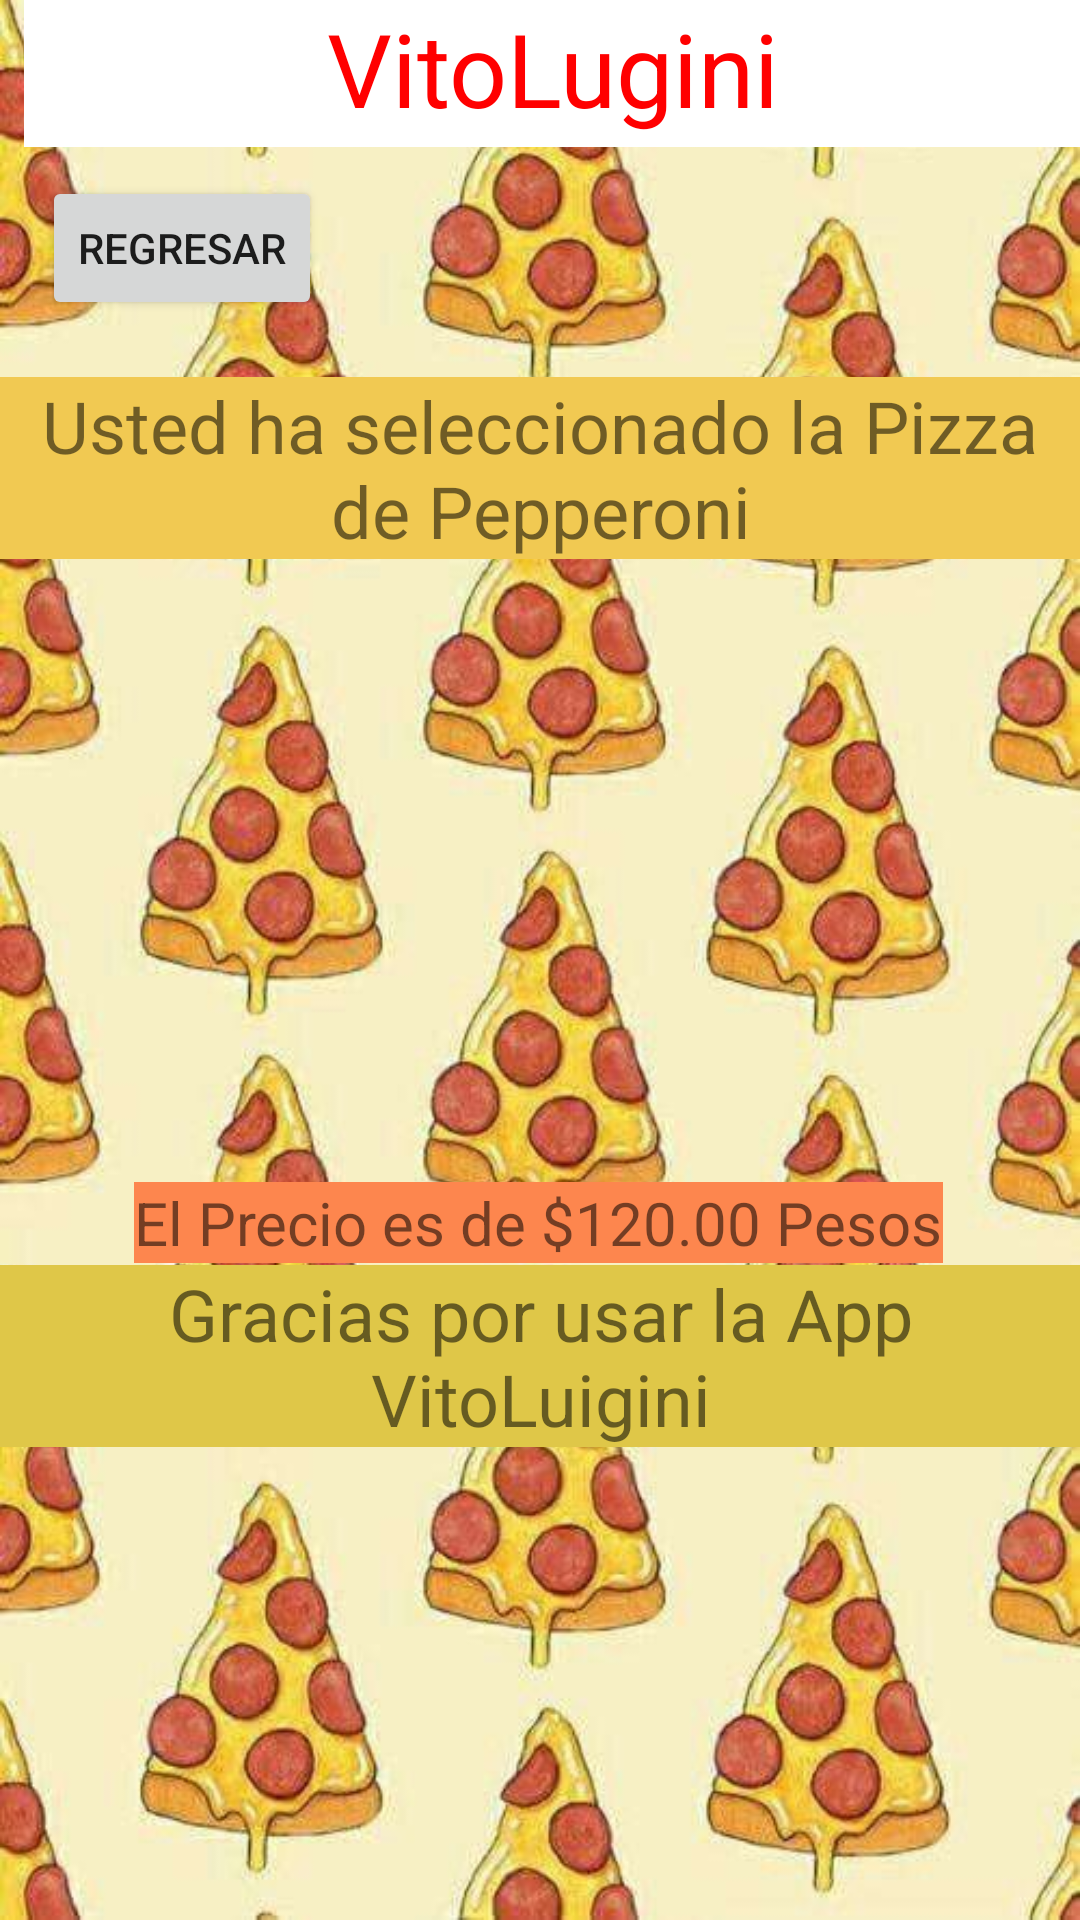

Android layout source for this screen:
<!-- AndroidManifest.xml: application theme Theme.VitoLugini -->
<!-- res/layout/activity_pepperoni_compra.xml -->
<?xml version="1.0" encoding="utf-8"?>
<androidx.constraintlayout.widget.ConstraintLayout xmlns:android="http://schemas.android.com/apk/res/android"
    xmlns:app="http://schemas.android.com/apk/res-auto"
    xmlns:tools="http://schemas.android.com/tools"
    android:layout_width="match_parent"
    android:layout_height="match_parent"
    android:background="@drawable/fondoh"
    tools:context=".PepperoniCompra">

    <Button
        android:id="@+id/button5"
        android:layout_width="wrap_content"
        android:layout_height="wrap_content"
        android:onClick="RegresarMenu"
        android:text="@string/botonanterior"
        app:layout_constraintBottom_toBottomOf="parent"
        app:layout_constraintEnd_toEndOf="parent"
        app:layout_constraintHorizontal_bias="0.052"
        app:layout_constraintStart_toStartOf="parent"
        app:layout_constraintTop_toTopOf="parent"
        app:layout_constraintVertical_bias="0.099" />

    <ImageView
        android:id="@+id/imageView13"
        android:layout_width="62dp"
        android:layout_height="50dp"
        app:layout_constraintBottom_toBottomOf="parent"
        app:layout_constraintEnd_toEndOf="parent"
        app:layout_constraintHorizontal_bias="0.0"
        app:layout_constraintStart_toStartOf="parent"
        app:layout_constraintTop_toTopOf="parent"
        app:layout_constraintVertical_bias="0.0"
        app:srcCompat="@drawable/hot_pizza_logo_design_1_4x" />

    <TextView
        android:id="@+id/textView9"
        android:layout_width="352dp"
        android:layout_height="49dp"
        android:background="#FFFFFF"
        android:text="VitoLugini"
        android:textAlignment="center"
        android:textColor="#FF0000"
        android:textSize="34sp"
        app:layout_constraintBottom_toBottomOf="parent"
        app:layout_constraintEnd_toEndOf="parent"
        app:layout_constraintHorizontal_bias="1.0"
        app:layout_constraintStart_toStartOf="parent"
        app:layout_constraintTop_toTopOf="parent"
        app:layout_constraintVertical_bias="0.0" />

    <TextView
        android:id="@+id/textView10"
        android:layout_width="wrap_content"
        android:layout_height="wrap_content"
        android:background="#F1C952"
        android:text="@string/peperonicompra"
        android:textAlignment="center"
        android:textSize="24sp"
        app:layout_constraintBottom_toBottomOf="parent"
        app:layout_constraintEnd_toEndOf="parent"
        app:layout_constraintHorizontal_bias="0.0"
        app:layout_constraintStart_toStartOf="parent"
        app:layout_constraintTop_toTopOf="parent"
        app:layout_constraintVertical_bias="0.217" />

    <ImageView
        android:id="@+id/imageView14"
        android:layout_width="182dp"
        android:layout_height="183dp"
        app:layout_constraintBottom_toBottomOf="parent"
        app:layout_constraintEnd_toEndOf="parent"
        app:layout_constraintHorizontal_bias="0.497"
        app:layout_constraintStart_toStartOf="parent"
        app:layout_constraintTop_toTopOf="parent"
        app:layout_constraintVertical_bias="0.416"
        app:srcCompat="@drawable/peperoni" />

    <TextView
        android:id="@+id/textView11"
        android:layout_width="wrap_content"
        android:layout_height="wrap_content"
        android:background="#DFC748"
        android:text="@string/gracias"
        android:textAlignment="center"
        android:textSize="24sp"
        app:layout_constraintBottom_toBottomOf="parent"
        app:layout_constraintEnd_toEndOf="parent"
        app:layout_constraintHorizontal_bias="0.488"
        app:layout_constraintStart_toStartOf="parent"
        app:layout_constraintTop_toTopOf="parent"
        app:layout_constraintVertical_bias="0.728" />

    <TextView
        android:id="@+id/textView12"
        android:layout_width="wrap_content"
        android:layout_height="wrap_content"
        android:background="#FD864E"
        android:text="@string/precioPepperoni"
        android:textAlignment="center"
        android:textSize="20sp"
        app:layout_constraintBottom_toBottomOf="parent"
        app:layout_constraintEnd_toEndOf="parent"
        app:layout_constraintHorizontal_bias="0.496"
        app:layout_constraintStart_toStartOf="parent"
        app:layout_constraintTop_toTopOf="parent"
        app:layout_constraintVertical_bias="0.643" />
</androidx.constraintlayout.widget.ConstraintLayout>
<!-- resources referenced by this layout -->
<resources>
  <!-- drawable fondoh: jpg bitmap (drawable, 77204 bytes) -->
  <string name="botonanterior">Regresar</string>
  <string name="gracias">Gracias por usar la App VitoLuigini</string>
  <string name="peperonicompra">Usted ha seleccionado la Pizza de Pepperoni</string>
  <string name="precioPepperoni">El Precio es de $120.00 Pesos</string>
  <style name="Theme.VitoLugini" parent="Theme.MaterialComponents.DayNight.DarkActionBar">
          
          <item name="colorPrimary">@color/purple_500</item>
          <item name="colorPrimaryVariant">@color/purple_700</item>
          <item name="colorOnPrimary">@color/white</item>
          
          <item name="colorSecondary">@color/teal_200</item>
          <item name="colorSecondaryVariant">@color/teal_700</item>
          <item name="colorOnSecondary">@color/black</item>
          
          <item name="android:statusBarColor">?attr/colorPrimaryVariant</item>
          
      </style>
  <!-- not gathered from this repository: default colours our renderer supplied (Android Studio template values) -->
  <color name="purple_500">#FF6200EE</color>
  <color name="purple_700">#FF3700B3</color>
  <color name="teal_200">#FF03DAC5</color>
  <color name="teal_700">#FF018786</color>
  <color name="black">#FF000000</color>
  <color name="white">#FFFFFFFF</color>
</resources>
